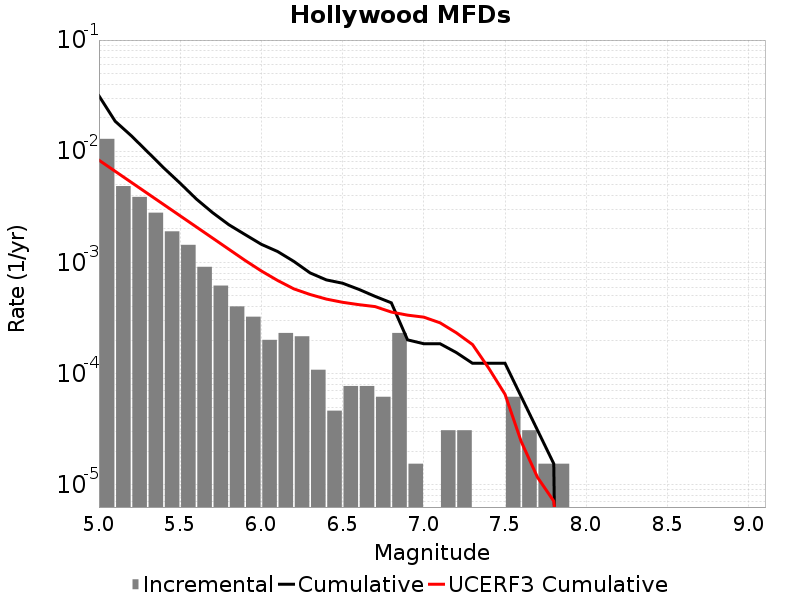

Data behind this chart, as committed beside it:
Magnitude, Incremental Rate, Cumulative Rate, UCERF3 Cumulative Rate
5.05, 0.01293, 0.03153, 0.008314
5.15, 0.004861, 0.01861, 0.006603
5.25, 0.003885, 0.01375, 0.005244
5.35, 0.002802, 0.009861, 0.004164
5.45, 0.001904, 0.007059, 0.003307
5.55, 0.00144, 0.005155, 0.002625
5.65, 9.133023E-4, 0.003715, 0.002084
5.75, 6.19188E-4, 0.002802, 0.001655
5.85, 4.024722E-4, 0.002183, 0.001313
5.95, 3.250737E-4, 0.00178, 0.001042
6.05, 2.012361E-4, 0.001455, 8.377045E-4
6.15, 2.321955E-4, 0.001254, 6.884257E-4
6.25, 2.167158E-4, 0.001022, 5.78562E-4
6.35, 1.083579E-4, 8.049444E-4, 5.148656E-4
6.45, 4.64391E-5, 6.965865E-4, 4.6817455E-4
6.55, 7.73985E-5, 6.501474E-4, 4.380254E-4
6.65, 7.73985E-5, 5.727489E-4, 4.1721002E-4
6.75, 6.19188E-5, 4.953504E-4, 4.007434E-4
6.85, 2.321955E-4, 4.334316E-4, 3.5792E-4
6.95, 1.54797E-5, 2.012361E-4, 3.3569944E-4
7.05, 0.0, 1.857564E-4, 3.2213383E-4
7.15, 3.09594E-5, 1.857564E-4, 2.8640262E-4
7.25, 3.09594E-5, 1.54797E-4, 2.3313642E-4
7.35, 0.0, 1.238376E-4, 1.825992E-4
7.45, 0.0, 1.238376E-4, 1.1172374E-4
7.55, 6.19188E-5, 1.238376E-4, 6.5116736E-5
7.65, 3.09594E-5, 6.19188E-5, 2.4408366E-5
7.75, 1.54797E-5, 3.09594E-5, 1.1664582E-5
7.85, 1.54797E-5, 1.54797E-5, 7.130707E-6
7.95, 0.0, 0.0, 3.449852E-7
8.05, 0.0, 0.0, 0.0
8.15, 0.0, 0.0, 0.0
8.25, 0.0, 0.0, 0.0
8.35, 0.0, 0.0, 0.0
8.45, 0.0, 0.0, 0.0
8.55, 0.0, 0.0, 0.0
8.65, 0.0, 0.0, 0.0
8.75, 0.0, 0.0, 0.0
8.85, 0.0, 0.0, 0.0
8.95, 0.0, 0.0, 0.0
9.05, 0.0, 0.0, 0.0
